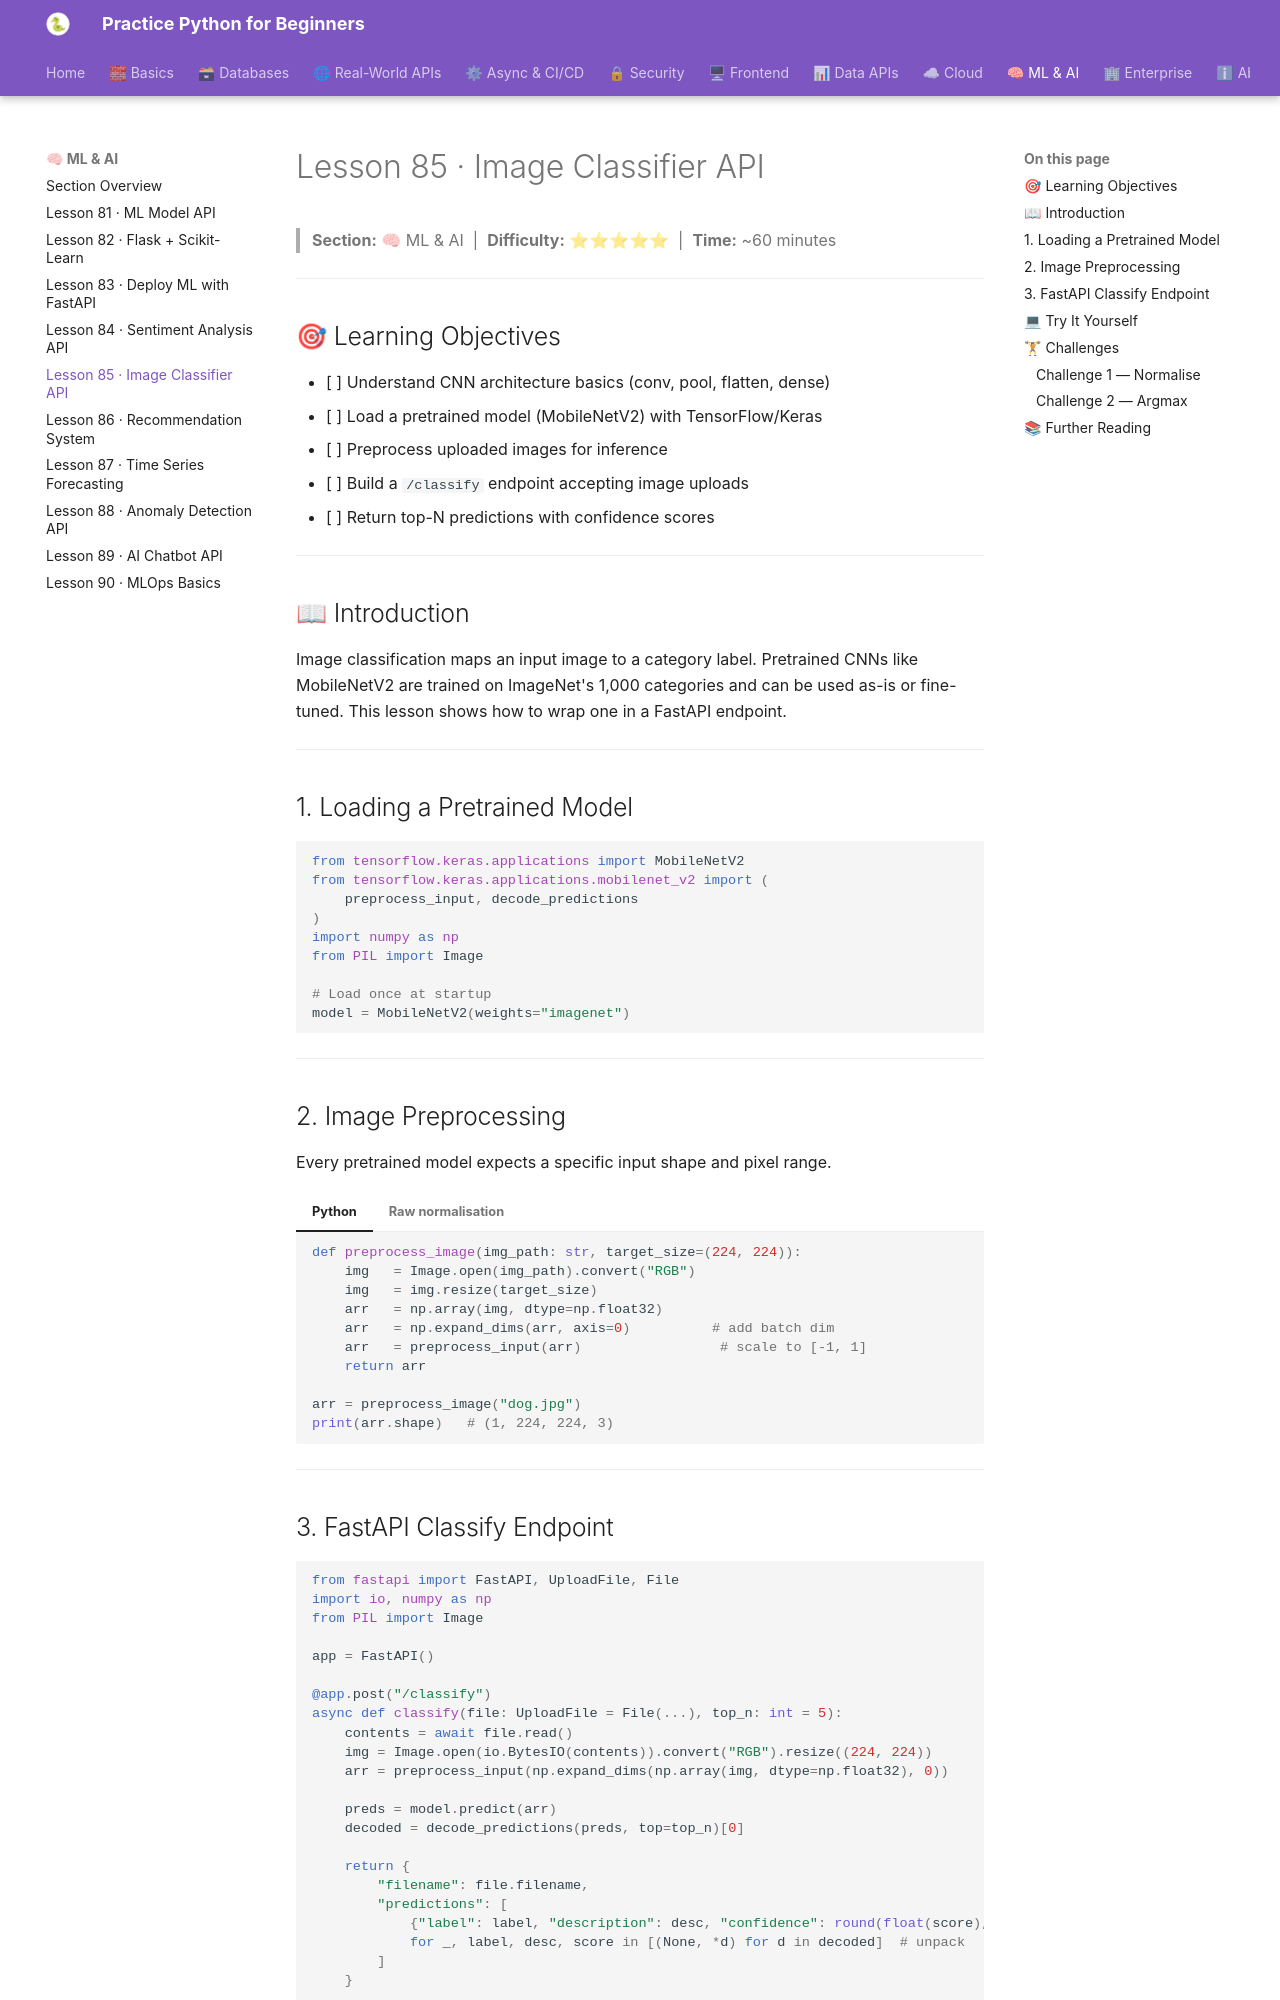

repository: practice-python-for-beginners/practice-python-for-beginners.github.io · page: 09-ml-ai/85-image-classifier-api/index.html · generator: mkdocs

---
title: "Lesson 85 · Image Classifier API"
description: "Build an image classification REST API using a pretrained CNN model — preprocessing, inference, and streaming results."
---

# Lesson 85 · Image Classifier API

> **Section:** 🧠 ML & AI &nbsp;|&nbsp; **Difficulty:** ⭐⭐⭐⭐⭐ &nbsp;|&nbsp; **Time:** ~60 minutes

---

## 🎯 Learning Objectives

- [ ] Understand CNN architecture basics (conv, pool, flatten, dense)
- [ ] Load a pretrained model (MobileNetV2) with TensorFlow/Keras
- [ ] Preprocess uploaded images for inference
- [ ] Build a `/classify` endpoint accepting image uploads
- [ ] Return top-N predictions with confidence scores

---

## 📖 Introduction

Image classification maps an input image to a category label. Pretrained CNNs like MobileNetV2 are trained on ImageNet's 1,000 categories and can be used as-is or fine-tuned. This lesson shows how to wrap one in a FastAPI endpoint.

---

## 1. Loading a Pretrained Model

```python
from tensorflow.keras.applications import MobileNetV2
from tensorflow.keras.applications.mobilenet_v2 import (
    preprocess_input, decode_predictions
)
import numpy as np
from PIL import Image

# Load once at startup
model = MobileNetV2(weights="imagenet")
```

---

## 2. Image Preprocessing

Every pretrained model expects a specific input shape and pixel range.

=== "Python"
    ```python
    def preprocess_image(img_path: str, target_size=(224, 224)):
        img   = Image.open(img_path).convert("RGB")
        img   = img.resize(target_size)
        arr   = np.array(img, dtype=np.float32)
        arr   = np.expand_dims(arr, axis=0)          # add batch dim
        arr   = preprocess_input(arr)                 # scale to [-1, 1]
        return arr

    arr = preprocess_image("dog.jpg")
    print(arr.shape)   # (1, 224, 224, 3)
    ```
=== "Raw normalisation"
    ```python
    def normalise_pixels(pixel_values):
        """Scale 0-255 uint8 pixels to 0.0-1.0 float."""
        return [v / 255.0 for v in pixel_values]

    pixels = [0, 128, 255]
    print(normalise_pixels(pixels))  # [0.0, 0.5019..., 1.0]
    ```

---
